Run: headless pygame with SDL's dummy video driver; simulated clock (each Clock.tick advances the game by its frame time, no real sleeping); random seed 0; keys injected as events and as key.get_pressed() state; no mouse input.
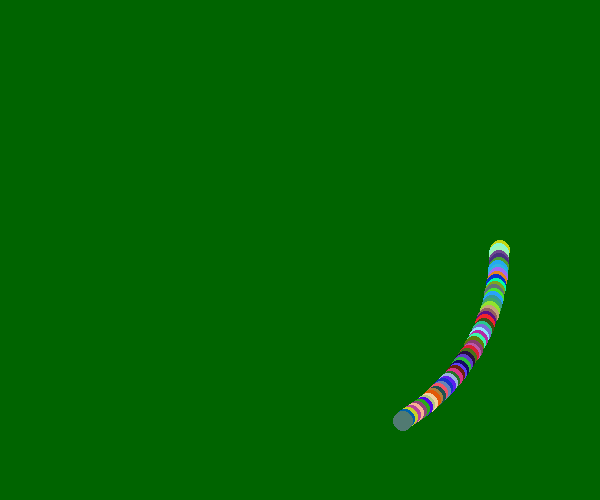
Frame 1 of 4 · flips 1–60 · no input
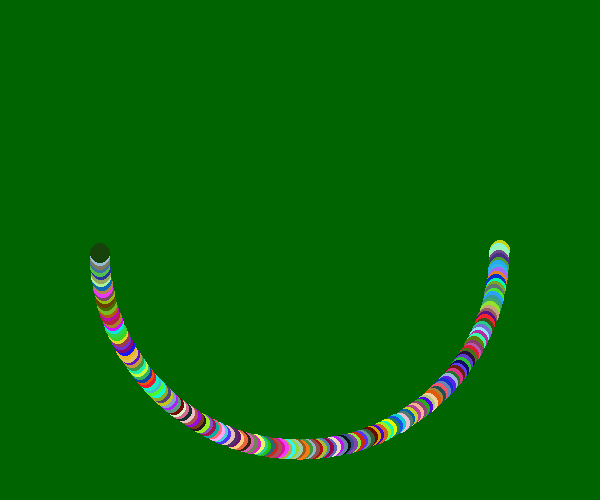
Frame 2 of 4 · flips 61–180 · tapped SPACE, RETURN · held RIGHT (→), D
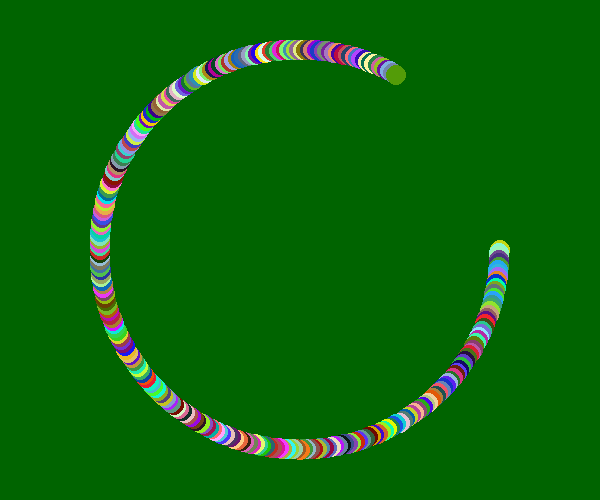
Frame 3 of 4 · flips 181–300 · held DOWN (↓), S
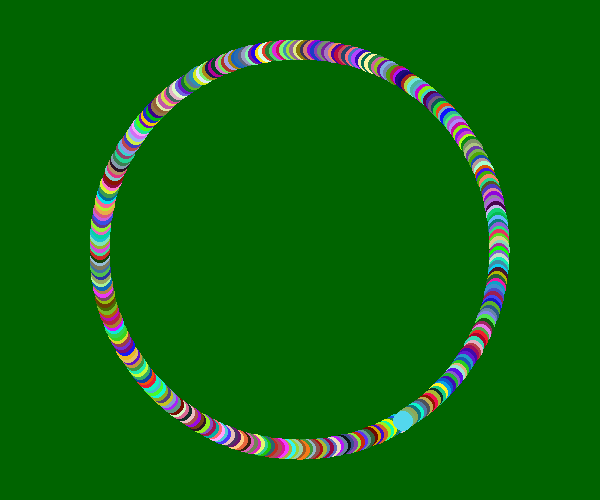
Frame 4 of 4 · flips 301–420 · held LEFT (←), A, UP (↑), W

The pygame program that drew these frames:

import sys
import random
import math

import pygame
from pygame.locals import *

# init
pygame.init()
pygame.display.set_caption("Circle Demo")

screen = pygame.display.set_mode((600,500))
screen.fill((0,100,0))

pos_x = 300
pos_y = 250
radius = 200
angle = 360

# repeating loop
while True:
    for event in pygame.event.get():
        if event == QUIT:
            sys.exit()
    keys = pygame.key.get_pressed()
    if keys[K_ESCAPE]:
        sys.exit()

    angle += 1
    if angle >= 360:
        angle = 0

    color = [random.randint(0,255) for _ in range(3)]
    x = math.cos( math.radians(angle) )*radius
    y = math.sin( math.radians(angle) )*radius

    pos = ( int(pos_x + x), int(pos_y + y) )
    pygame.draw.circle(screen, color, pos, 10, 0)

    pygame.display.update()
